Dataset: Augmented (GitHub, KunyitAlami/Pembelajaran-mesin-1-dataset). Classes: kosong, penuh, terisi.

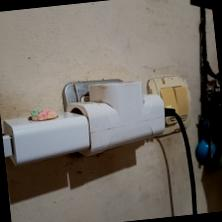
Label: terisi

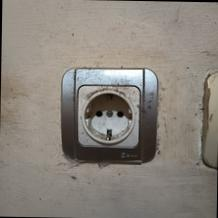
Label: kosong

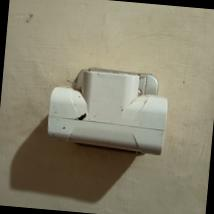
Label: kosong

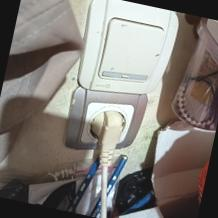
Label: penuh

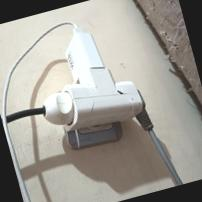
Label: penuh

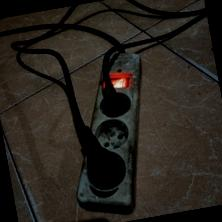
Label: terisi
